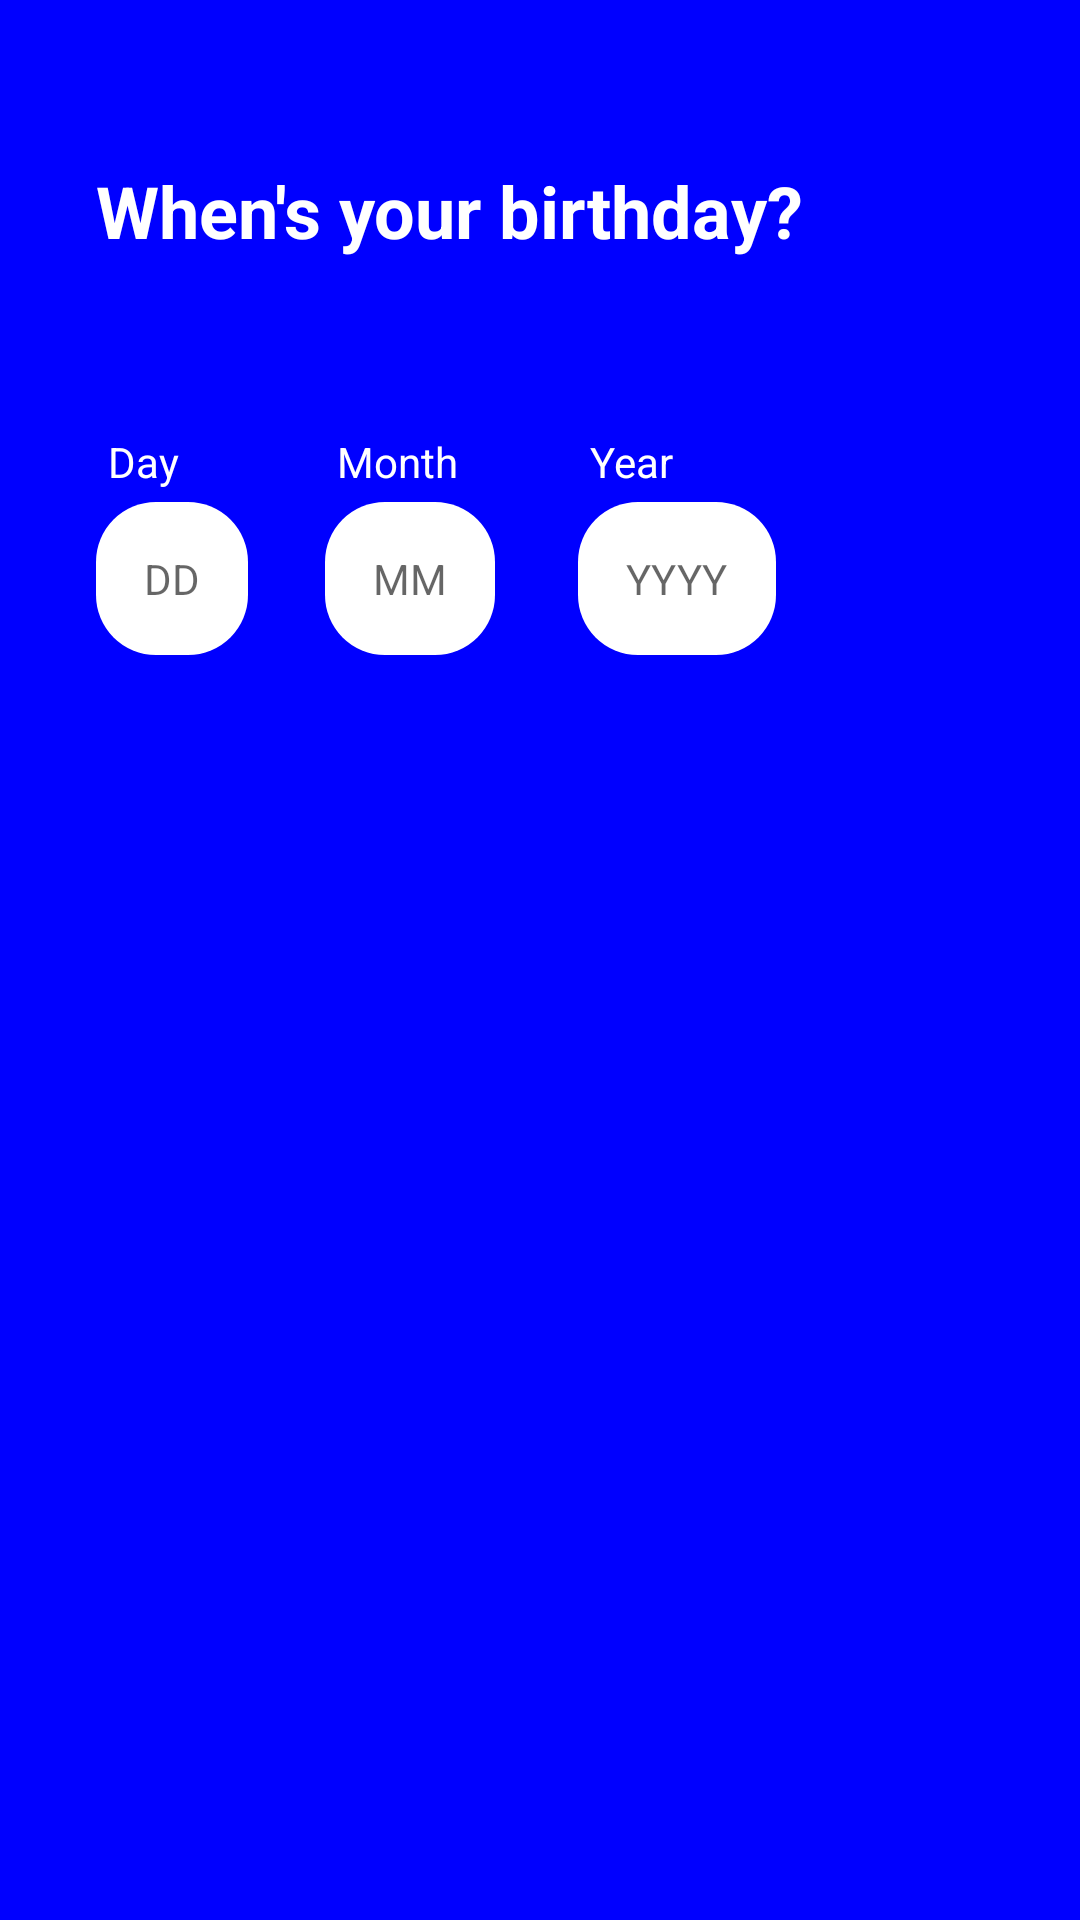

Write the Android layout XML for this screen, with the resource values it uses.
<!-- AndroidManifest.xml: application theme Theme.FacebookLogin -->
<!-- res/layout/fragment_birthday.xml -->
<?xml version="1.0" encoding="utf-8"?>

<FrameLayout xmlns:android="http://schemas.android.com/apk/res/android"
    xmlns:tools="http://schemas.android.com/tools"
    android:layout_width="match_parent"
    android:layout_height="match_parent"
    tools:context=".BirthdayFragment">

    <RelativeLayout
        android:layout_width="match_parent"
        android:layout_height="match_parent"
        android:background="@color/background">

        <TextView
            android:id="@+id/ques"
            android:layout_width="match_parent"
            android:layout_height="wrap_content"
            android:layout_marginLeft="32dp"
            android:layout_marginTop="64dp"
            android:layout_marginRight="32dp"
            android:text="When's your birthday?"
            android:textColor="@color/white"
            android:textSize="24sp"
            android:textStyle="bold"
            android:translationY="-10dp"
            />

        <LinearLayout
            android:layout_width="240dp"
            android:layout_height="wrap_content"
            android:layout_below="@id/ques"
            android:layout_marginTop="48dp"
            android:layout_marginLeft="32dp"
            >
            <LinearLayout
                android:layout_width="0dp"
                android:layout_height="wrap_content"
                android:layout_weight="1"
                android:orientation="vertical">
            <TextView
                android:layout_width="wrap_content"
                android:layout_height="wrap_content"
                android:text="Day"
                android:layout_marginLeft="4dp"
                android:textColor="@color/white"
                android:layout_marginBottom="4dp"
                />
            <TextView
                android:layout_width="wrap_content"
                android:layout_height="wrap_content"
                android:id="@+id/birthdate"
                android:background="@drawable/button"
                android:hint="DD"
                android:padding="16dp"
                android:maxLength="2"
                android:phoneNumber="true"
                />
            </LinearLayout>

            <LinearLayout
                android:layout_width="0dp"
                android:layout_height="wrap_content"
                android:layout_weight="1"
                android:orientation="vertical"
                android:translationX="-3dp">
                <TextView
                    android:layout_width="wrap_content"
                    android:layout_height="wrap_content"
                    android:text="Month"
                    android:layout_marginLeft="4dp"
                    android:textColor="@color/white"
                    android:layout_marginBottom="4dp"
                    />
                <TextView
                    android:layout_width="wrap_content"
                    android:layout_height="wrap_content"
                    android:id="@+id/birthmonth"
                    android:background="@drawable/button"
                    android:hint="MM"
                    android:padding="16dp"
                    android:maxLength="2"
                    android:phoneNumber="true"
                    />
            </LinearLayout>

            <LinearLayout
                android:layout_width="0dp"
                android:layout_height="wrap_content"
                android:layout_weight="1"
                android:orientation="vertical"
                android:layout_marginLeft="2dp">
                <TextView
                    android:layout_width="wrap_content"
                    android:layout_height="wrap_content"
                    android:text="Year"
                    android:layout_marginLeft="4dp"
                    android:textColor="@color/white"
                    android:layout_marginBottom="4dp"
                    />
                <TextView
                    android:layout_width="wrap_content"
                    android:layout_height="wrap_content"
                    android:id="@+id/birthyear"
                    android:background="@drawable/button"
                    android:hint="YYYY"
                    android:padding="16dp"
                    android:maxLength="4"
                    android:phoneNumber="true"
                    />
            </LinearLayout>
        </LinearLayout>

        <ImageView
            android:id="@+id/next"
            android:layout_width="52dp"
            android:layout_height="52dp"
            android:layout_alignParentRight="true"
            android:layout_alignParentBottom="true"
            android:layout_margin="24dp"
            android:rotation="90"
            android:src="@drawable/slide_right" />
    </RelativeLayout>

</FrameLayout>
<!-- resources referenced by this layout -->
<resources>
  <color name="background">#0000FF</color>
  <color name="white">#ffffff</color>
  <!-- drawable button (drawable) -->
  <?xml version="1.0" encoding="utf-8"?>
  
  <shape xmlns:android="http://schemas.android.com/apk/res/android"
      android:shape="rectangle">
      <solid
          android:width="1.5dip"
          android:color="#ffffff" />
  
      <corners
          android:bottomLeftRadius="20dp"
          android:bottomRightRadius="20dp"
          android:topLeftRadius="20dp"
          android:topRightRadius="20dp">
  
      </corners>
  </shape>
  <style name="Theme.FacebookLogin" parent="Theme.AppCompat.DayNight.NoActionBar">
          
          <item name="colorPrimary">@color/purple_500</item>
          <item name="colorPrimaryVariant">@color/purple_700</item>
          <item name="colorOnPrimary">@color/white</item>
          
          <item name="colorSecondary">@color/teal_200</item>
          <item name="colorSecondaryVariant">@color/teal_700</item>
          <item name="colorOnSecondary">@color/black</item>
          
          <item name="android:statusBarColor" tools:targetApi="l">?attr/colorPrimaryVariant</item>
          
      </style>
  <color name="purple_500">#FF6200EE</color>
  <color name="purple_700">#FF3700B3</color>
  <color name="teal_200">#FF03DAC5</color>
  <color name="teal_700">#FF8F00</color>
  <color name="black">#FF000000</color>
</resources>
